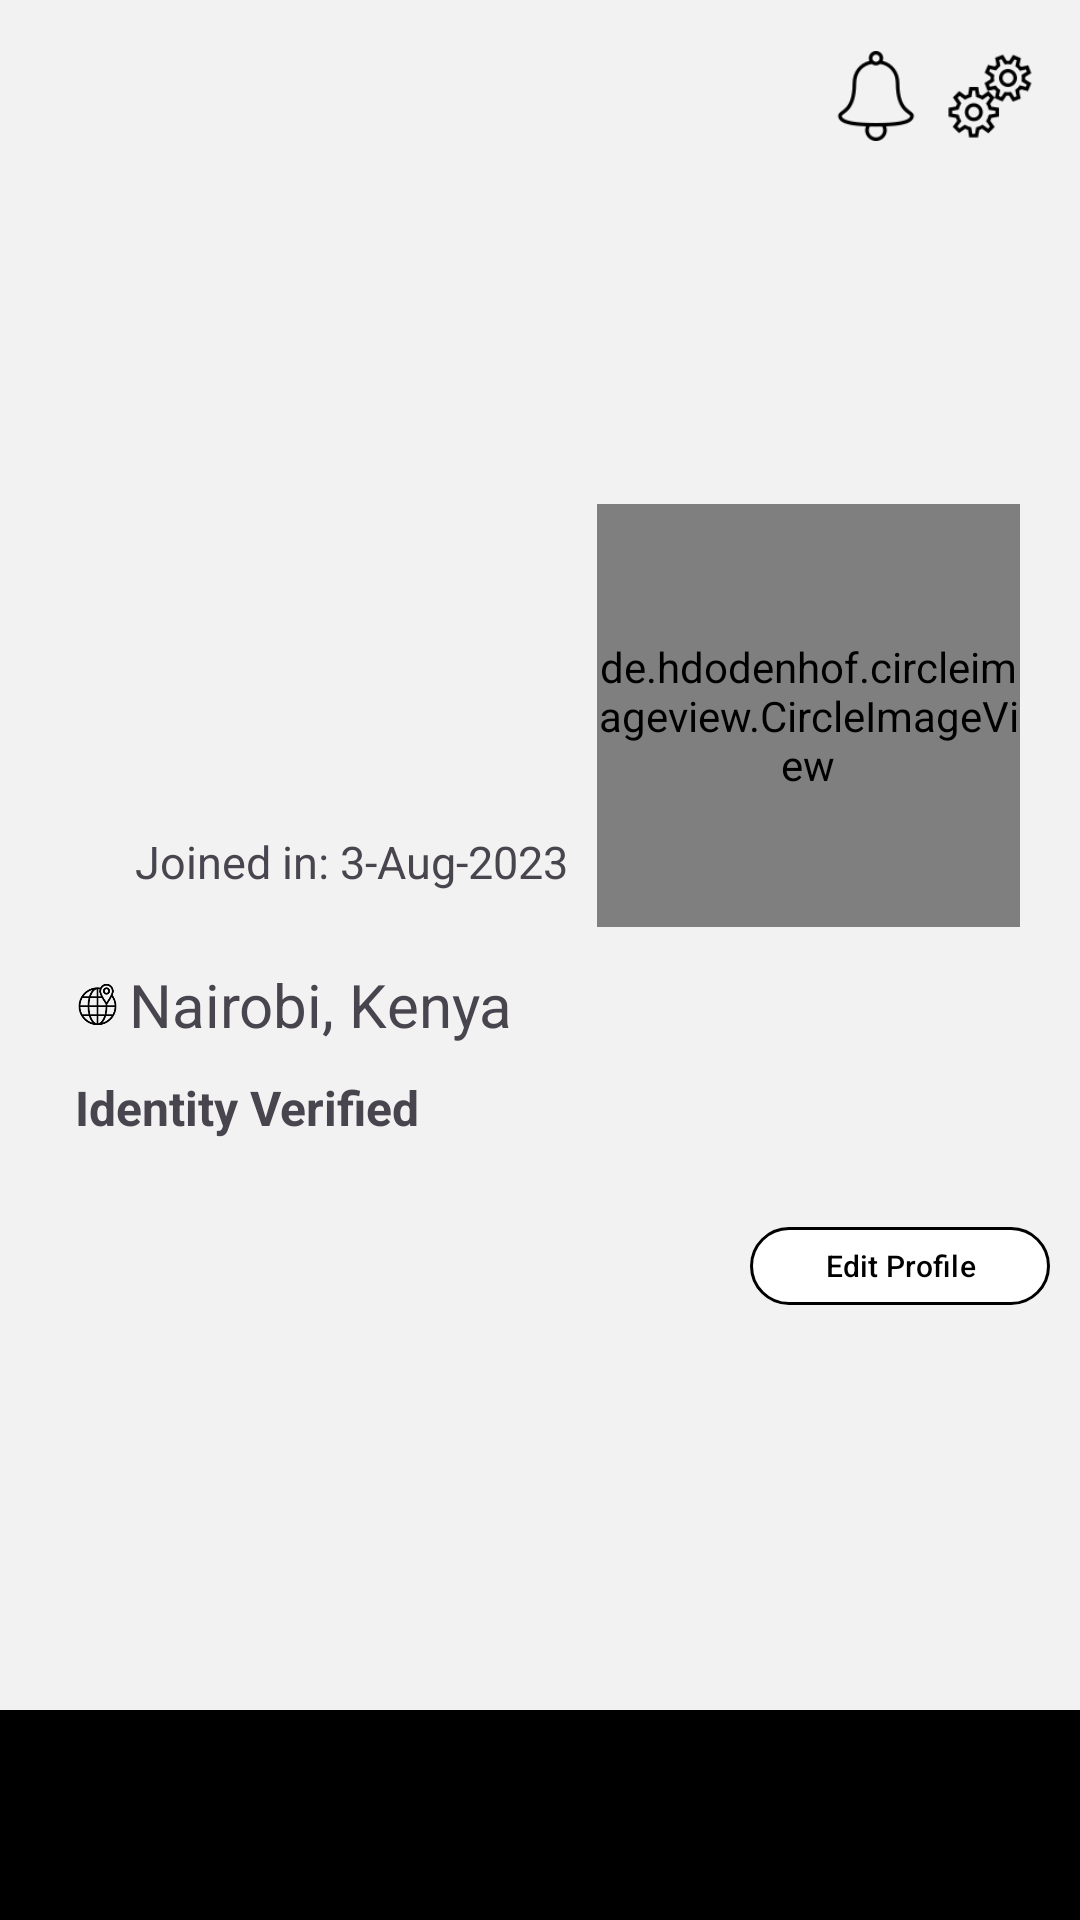

Reconstruct the res/layout file that produces this screen, plus the resources it refers to.
<!-- AndroidManifest.xml: application theme Theme.MobileRetail -->
<!-- res/layout/activity_profile.xml -->
<?xml version="1.0" encoding="utf-8"?>
<RelativeLayout xmlns:android="http://schemas.android.com/apk/res/android"
    xmlns:app="http://schemas.android.com/apk/res-auto"
    xmlns:tools="http://schemas.android.com/tools"
    android:layout_width="match_parent"
    android:layout_height="match_parent"
    android:background="@color/monochrome_light"
    tools:context=".consumer.mainActivities.ProfileActivity">

    <ScrollView
        android:id="@+id/Profile_recycleview"
        android:layout_width="match_parent"
        android:layout_height="match_parent"
        android:layout_marginBottom="70dp"
        android:scrollbars="none">

        <LinearLayout
            android:layout_width="match_parent"
            android:layout_height="match_parent"
            android:orientation="vertical" >

            <RelativeLayout
                android:layout_width="match_parent"
                android:layout_height="380dp">

                <com.google.android.material.appbar.MaterialToolbar
                    android:layout_width="match_parent"
                    android:layout_height="235dp"
                    android:gravity="top"
                    android:background="@drawable/profilebackground" >

                    <ImageButton
                        android:id="@+id/Setting_btn"
                        android:layout_width="30dp"
                        android:layout_height="30dp"
                        android:layout_alignParentRight="true"
                        android:layout_marginRight="15dp"
                        android:layout_gravity="right"
                        android:src="@drawable/settings"
                        android:scaleType="centerCrop"
                        android:background="@android:color/transparent" />

                    <ImageButton
                        android:layout_width="30dp"
                        android:layout_height="30dp"
                        android:layout_gravity="right"
                        android:layout_marginRight="8dp"
                        android:background="@android:color/transparent"
                        android:scaleType="centerInside"
                        android:src="@drawable/notification" />
                </com.google.android.material.appbar.MaterialToolbar>

                <de.hdodenhof.circleimageview.CircleImageView
                    android:id="@+id/Profile_picture"
                    android:layout_width="141dp"
                    android:layout_height="141dp"
                    android:layout_alignParentRight="true"
                    android:layout_marginTop="168dp"
                    android:layout_marginRight="20dp"
                    android:background="@android:color/transparent"
                    app:civ_border_color="@android:color/transparent"
                    app:civ_border_overlay="false"
                    app:civ_border_width="0dp" />

                <LinearLayout
                    android:layout_width="200dp"
                    android:layout_height="wrap_content"
                    android:layout_alignParentBottom="true"
                    android:layout_marginLeft="10dp"
                    android:orientation="vertical"
                    android:paddingLeft="15dp">

                    <TextView
                        android:id="@+id/user_name"
                        android:layout_width="wrap_content"
                        android:layout_height="wrap_content"
                        android:text=""
                        android:textSize="23dp"
                        android:textStyle="bold"
                        android:layout_marginTop="7dp" />

                    <TextView
                        android:layout_width="wrap_content"
                        android:layout_height="wrap_content"
                        android:layout_marginLeft="20dp"
                        android:text="Joined in: 3-Aug-2023"
                        android:textSize="15dp" />

                    <TextView
                        android:id="@+id/user_email"
                        android:layout_width="wrap_content"
                        android:layout_height="wrap_content"
                        android:text=""
                        />

                    <com.google.android.material.card.MaterialCardView
                        android:layout_width="match_parent"
                        android:layout_height="wrap_content"
                        android:layout_marginTop="5dp"
                        app:strokeWidth="0dp"
                        android:backgroundTint="@android:color/transparent">

                        <ImageView
                            android:layout_width="15dp"
                            android:layout_height="15dp"
                            android:layout_gravity="center_vertical"
                            android:src="@drawable/location"
                            android:scaleType="centerCrop"
                            android:background="@android:color/transparent"/>

                        <TextView
                            android:id="@+id/user_location"
                            android:layout_width="wrap_content"
                            android:layout_height="wrap_content"
                            android:layout_marginLeft="18dp"
                            android:text="Nairobi, Kenya"
                            android:textStyle="normal"
                            android:textSize="20dp" />

                    </com.google.android.material.card.MaterialCardView>

                    <TextView
                        android:layout_width="wrap_content"
                        android:layout_height="wrap_content"
                        android:layout_marginTop="10dp"
                        android:text="Identity Verified"
                        android:textSize="16dp"
                        android:textStyle="bold" />

                </LinearLayout>
            </RelativeLayout>

            <RelativeLayout
                android:layout_width="match_parent"
                android:layout_height="wrap_content"
                android:layout_marginTop="25dp"
                android:layout_marginHorizontal="10dp" >

                <com.google.android.material.button.MaterialButton
                    android:layout_width="100dp"
                    android:layout_height="34dp"
                    android:layout_alignParentBottom="true"
                    android:layout_alignParentRight="true"
                    android:padding="0dp"
                    android:backgroundTint="@color/white"
                    android:text="Edit Profile"
                    android:textColor="@color/black"
                    android:textSize="10dp"
                    app:strokeWidth="1dp"
                    app:strokeColor="@color/black"
                    app:cornerRadius="30dp"/>
            </RelativeLayout>

            <androidx.recyclerview.widget.RecyclerView
                android:id="@+id/profile_RV"
                android:layout_width="335dp"
                android:layout_height="match_parent"
                android:layout_marginTop="10dp"
                android:layout_marginHorizontal="20dp"
                android:layout_gravity="center_horizontal"
                app:layoutManager="androidx.recyclerview.widget.GridLayoutManager"
                tools:listitem="@layout/profilegridview"
                tools:itemCount="2"
                app:spanCount="2"/>

        </LinearLayout>

    </ScrollView>

    <com.google.android.material.bottomnavigation.BottomNavigationView

    android:id="@+id/bottom_navigation"
        android:layout_width="match_parent"
        android:layout_height="70dp"
        android:focusable="false"
        android:verticalScrollbarPosition="defaultPosition"
        android:background="@drawable/bottom_nav_card_background"
        android:elevation="15dp"
        android:layout_alignParentBottom="true"
        app:itemIconTint="@color/black"
        app:itemTextColor="@color/black"
        app:labelVisibilityMode="labeled"
        app:menu="@menu/bottom_navigation_menu">

    </com.google.android.material.bottomnavigation.BottomNavigationView>
</RelativeLayout>
<!-- res/layout/profilegridview.xml (included above) -->
<?xml version="1.0" encoding="utf-8"?>
<com.google.android.material.card.MaterialCardView xmlns:android="http://schemas.android.com/apk/res/android"
    android:id="@+id/profile_option"
    android:layout_width="160dp"
    android:layout_height="170dp"
    android:layout_marginVertical="10dp"
    android:layout_marginRight="20dp"
    xmlns:app="http://schemas.android.com/apk/res-auto"
    android:backgroundTint="@color/white"
    app:cardCornerRadius="18dp">

    <LinearLayout
        android:layout_width="match_parent"
        android:layout_height="match_parent"
        android:paddingVertical="10dp"
        android:layout_marginLeft="5dp"
        android:orientation="vertical">

        <ImageView
            android:id="@+id/option_image"
            android:layout_width="35dp"
            android:layout_height="35dp"
            android:layout_gravity="center_horizontal"
            android:src="@drawable/messages"
            android:scaleType="centerCrop"
            android:background="@android:color/transparent" />

        <TextView
            android:id="@+id/option_label"
            android:layout_width="wrap_content"
            android:layout_height="wrap_content"
            android:layout_gravity="center_horizontal"
            android:text="Messages"
            android:textSize="18dp"
            android:textStyle="bold" />

        <RelativeLayout
            android:layout_width="match_parent"
            android:layout_height="match_parent"
            android:paddingHorizontal="5dp"
            android:paddingVertical="10dp">

            <TextView
                android:id="@+id/option_description"
                android:layout_width="wrap_content"
                android:layout_height="wrap_content"
                android:layout_centerHorizontal="true"
                android:text="Check and connect with desired shops"
                android:textSize="14dp" />

            <com.google.android.material.card.MaterialCardView
                android:layout_width="60dp"
                android:layout_height="wrap_content"
                android:layout_marginRight="10dp"
                android:layout_alignParentRight="true"
                android:layout_alignParentBottom="true"
                android:paddingHorizontal="5dp"
                android:backgroundTint="@android:color/transparent"
                app:strokeWidth="0dp">

                <TextView
                    android:layout_width="wrap_content"
                    android:layout_height="wrap_content"
                    android:layout_gravity="left"
                    android:text="Open"
                    android:textSize="14dp" />

                <ImageView
                    android:layout_width="20dp"
                    android:layout_height="20dp"
                    android:layout_gravity="right"
                    android:scaleType="centerCrop"
                    android:src="@drawable/next" />

            </com.google.android.material.card.MaterialCardView>
        </RelativeLayout>
    </LinearLayout>

</com.google.android.material.card.MaterialCardView>
<!-- resources referenced by this layout -->
<resources>
  <color name="black">#000000</color>
  <color name="monochrome_light">#F2F2F2</color>
  <color name="white">#FFFFFF</color>
  <!-- drawable location: png bitmap (drawable, 3287 bytes) -->
  <!-- drawable messages: png bitmap (drawable, 2719 bytes) -->
  <!-- drawable next: png bitmap (drawable, 1418 bytes) -->
  <!-- drawable notification: png bitmap (drawable, 1540 bytes) -->
  <!-- drawable settings: png bitmap (drawable, 2471 bytes) -->
  <style name="Theme.MobileRetail" parent="Base.Theme.MobileRetail" />
  <style name="Base.Theme.MobileRetail" parent="Theme.Material3.DayNight.NoActionBar">
          
          
      </style>
</resources>
